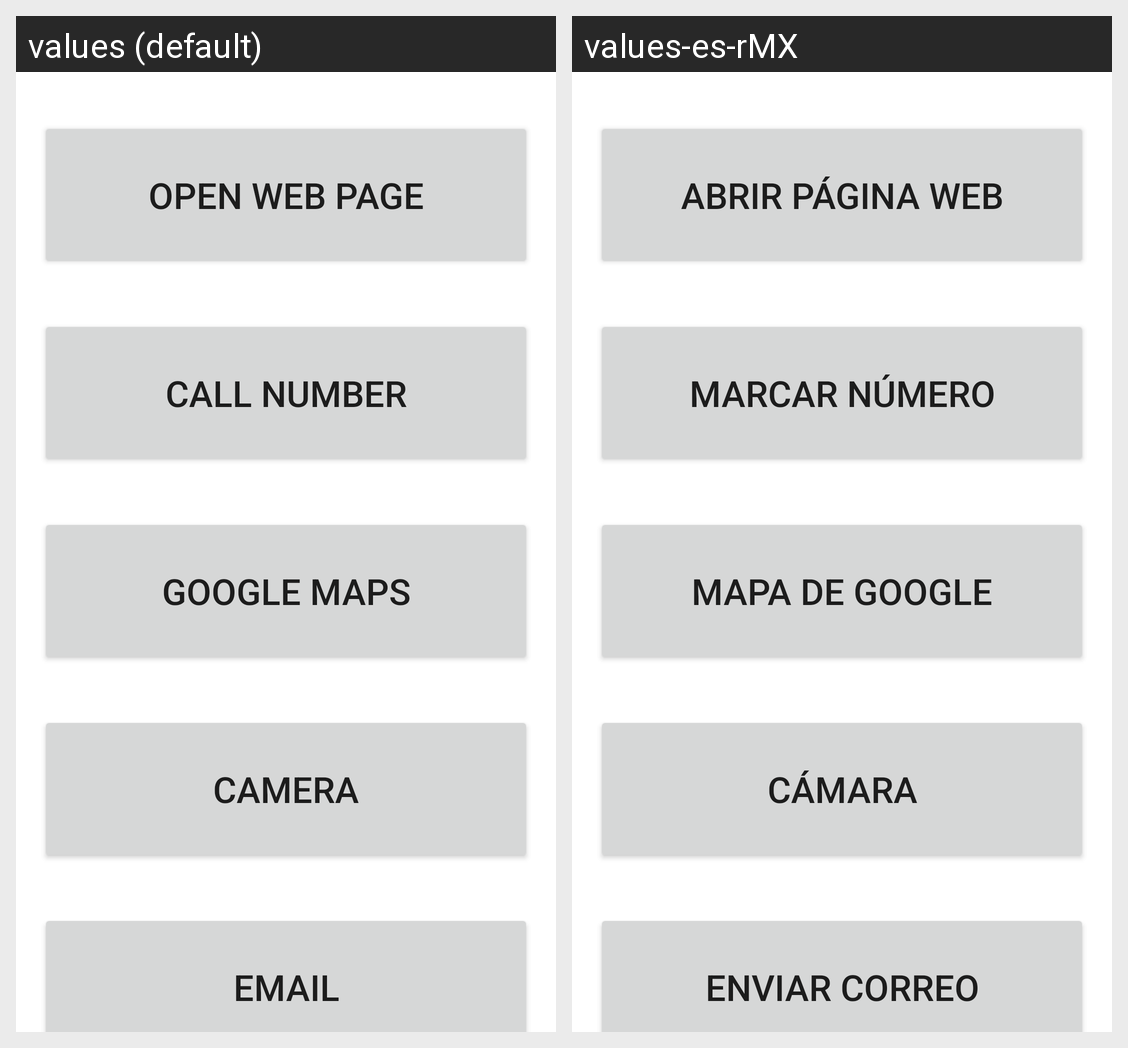

Strings drawn on this Android screen and how each of the app's shown locales translates them:
Android screen res/layout/activity_intent_test.xml rendered under 2 locales, left to right: values (default), values-es-rMX. Device: Nexus 5 (rendered at 1080×1920; each locale shown at half size, 540×960, under a caption strip naming it); theme Theme.MyApplication.
Strings drawn on this screen, with the default value and each locale's value (text and hints the layout hard-codes, and strings that could not be matched under every locale, appear in the picture but are not listed):

btnOpenPage
  values: Open Web Page
  values-es-rMX: Abrir Página Web

btnCall
  values: Call Number
  values-es-rMX: Marcar Número

btnMaps
  values: Google Maps
  values-es-rMX: Mapa de Google

btnCamera
  values: Camera
  values-es-rMX: Cámara

btnEmail
  values: Email
  values-es-rMX: Enviar Correo
